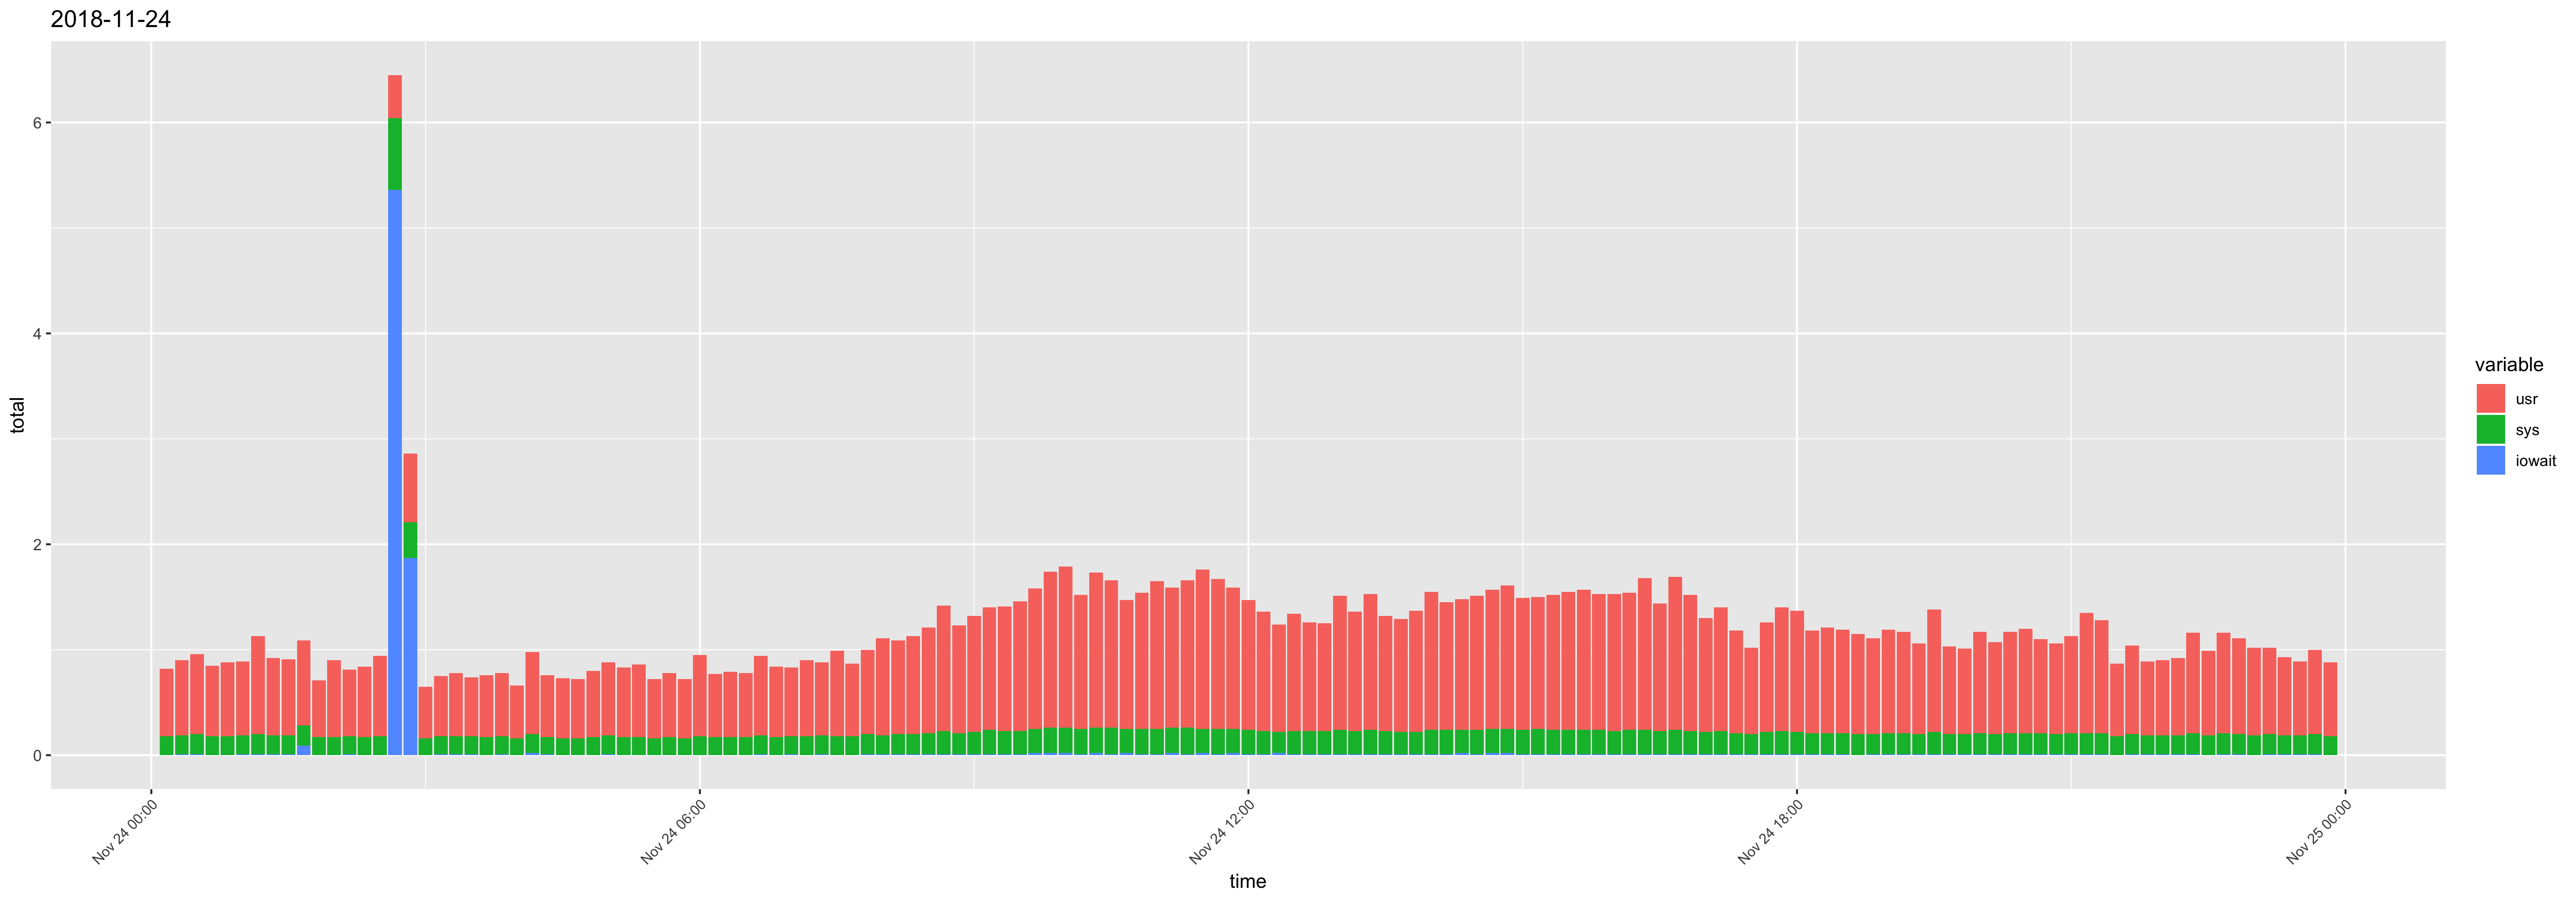

Values plotted in this chart, from the file beside it:
time, ampm, usr, sys, iowait, timestamp, total
12:10:01, AM, 0.64, 0.18, 0, 2018-11-24 12:10:01 AM, 0.82
12:20:01, AM, 0.71, 0.18, 0.01, 2018-11-24 12:20:01 AM, 0.9
12:30:01, AM, 0.76, 0.19, 0.01, 2018-11-24 12:30:01 AM, 0.96
12:40:01, AM, 0.67, 0.18, 0, 2018-11-24 12:40:01 AM, 0.85
12:50:01, AM, 0.7, 0.18, 0, 2018-11-24 12:50:01 AM, 0.88
01:00:01, AM, 0.7, 0.18, 0.01, 2018-11-24 01:00:01 AM, 0.89
01:10:01, AM, 0.93, 0.19, 0.01, 2018-11-24 01:10:01 AM, 1.13
01:20:01, AM, 0.73, 0.18, 0.01, 2018-11-24 01:20:01 AM, 0.92
01:30:01, AM, 0.72, 0.18, 0.01, 2018-11-24 01:30:01 AM, 0.91
01:40:01, AM, 0.81, 0.19, 0.09, 2018-11-24 01:40:01 AM, 1.09
01:50:01, AM, 0.54, 0.17, 0, 2018-11-24 01:50:01 AM, 0.71
02:00:01, AM, 0.73, 0.17, 0, 2018-11-24 02:00:01 AM, 0.9
02:10:01, AM, 0.63, 0.17, 0.01, 2018-11-24 02:10:01 AM, 0.81
02:20:01, AM, 0.67, 0.17, 0, 2018-11-24 02:20:01 AM, 0.84
02:30:01, AM, 0.76, 0.18, 0, 2018-11-24 02:30:01 AM, 0.94
02:40:01, AM, 0.41, 0.68, 5.36, 2018-11-24 02:40:01 AM, 6.45
02:50:01, AM, 0.65, 0.34, 1.87, 2018-11-24 02:50:01 AM, 2.86
03:00:01, AM, 0.49, 0.16, 0, 2018-11-24 03:00:01 AM, 0.65
03:10:01, AM, 0.57, 0.17, 0.01, 2018-11-24 03:10:01 AM, 0.75
03:20:01, AM, 0.6, 0.17, 0.01, 2018-11-24 03:20:01 AM, 0.78
03:30:01, AM, 0.56, 0.17, 0.01, 2018-11-24 03:30:01 AM, 0.74
03:40:01, AM, 0.59, 0.17, 0, 2018-11-24 03:40:01 AM, 0.76
03:50:01, AM, 0.6, 0.17, 0.01, 2018-11-24 03:50:01 AM, 0.78
04:00:01, AM, 0.5, 0.16, 0, 2018-11-24 04:00:01 AM, 0.66
04:10:01, AM, 0.78, 0.18, 0.02, 2018-11-24 04:10:01 AM, 0.98
04:20:01, AM, 0.59, 0.16, 0.01, 2018-11-24 04:20:01 AM, 0.76
04:30:01, AM, 0.57, 0.16, 0, 2018-11-24 04:30:01 AM, 0.73
04:40:01, AM, 0.56, 0.16, 0, 2018-11-24 04:40:01 AM, 0.72
04:50:01, AM, 0.63, 0.17, 0, 2018-11-24 04:50:01 AM, 0.8
05:00:01, AM, 0.69, 0.18, 0.01, 2018-11-24 05:00:01 AM, 0.88
05:10:01, AM, 0.66, 0.17, 0, 2018-11-24 05:10:01 AM, 0.83
05:20:01, AM, 0.69, 0.17, 0, 2018-11-24 05:20:01 AM, 0.86
05:30:01, AM, 0.56, 0.16, 0, 2018-11-24 05:30:01 AM, 0.72
05:40:01, AM, 0.61, 0.17, 0, 2018-11-24 05:40:01 AM, 0.78
05:50:01, AM, 0.56, 0.16, 0, 2018-11-24 05:50:01 AM, 0.72
06:00:01, AM, 0.77, 0.18, 0, 2018-11-24 06:00:01 AM, 0.95
06:10:01, AM, 0.6, 0.17, 0, 2018-11-24 06:10:01 AM, 0.77
06:20:01, AM, 0.62, 0.17, 0, 2018-11-24 06:20:01 AM, 0.79
06:30:01, AM, 0.61, 0.17, 0, 2018-11-24 06:30:01 AM, 0.78
06:40:01, AM, 0.75, 0.18, 0.01, 2018-11-24 06:40:01 AM, 0.94
06:50:01, AM, 0.67, 0.17, 0, 2018-11-24 06:50:01 AM, 0.84
07:00:01, AM, 0.65, 0.17, 0.01, 2018-11-24 07:00:01 AM, 0.83
07:10:01, AM, 0.72, 0.18, 0, 2018-11-24 07:10:01 AM, 0.9
07:20:01, AM, 0.69, 0.18, 0.01, 2018-11-24 07:20:01 AM, 0.88
07:30:01, AM, 0.81, 0.18, 0, 2018-11-24 07:30:01 AM, 0.99
07:40:01, AM, 0.69, 0.18, 0, 2018-11-24 07:40:01 AM, 0.87
07:50:01, AM, 0.8, 0.19, 0.01, 2018-11-24 07:50:01 AM, 1
08:00:01, AM, 0.92, 0.18, 0.01, 2018-11-24 08:00:01 AM, 1.11
08:10:01, AM, 0.89, 0.19, 0.01, 2018-11-24 08:10:01 AM, 1.09
08:20:01, AM, 0.93, 0.19, 0.01, 2018-11-24 08:20:01 AM, 1.13
08:30:01, AM, 1, 0.2, 0.01, 2018-11-24 08:30:01 AM, 1.21
08:40:01, AM, 1.19, 0.22, 0.01, 2018-11-24 08:40:01 AM, 1.42
08:50:01, AM, 1.02, 0.2, 0.01, 2018-11-24 08:50:01 AM, 1.23
09:00:01, AM, 1.1, 0.21, 0.01, 2018-11-24 09:00:01 AM, 1.32
09:10:01, AM, 1.16, 0.23, 0.01, 2018-11-24 09:10:01 AM, 1.4
09:20:01, AM, 1.18, 0.22, 0.01, 2018-11-24 09:20:01 AM, 1.41
09:30:02, AM, 1.23, 0.22, 0.01, 2018-11-24 09:30:02 AM, 1.46
09:40:01, AM, 1.33, 0.23, 0.02, 2018-11-24 09:40:01 AM, 1.58
09:50:01, AM, 1.48, 0.24, 0.02, 2018-11-24 09:50:01 AM, 1.74
10:00:01, AM, 1.53, 0.24, 0.02, 2018-11-24 10:00:01 AM, 1.79
... 83 more rows
